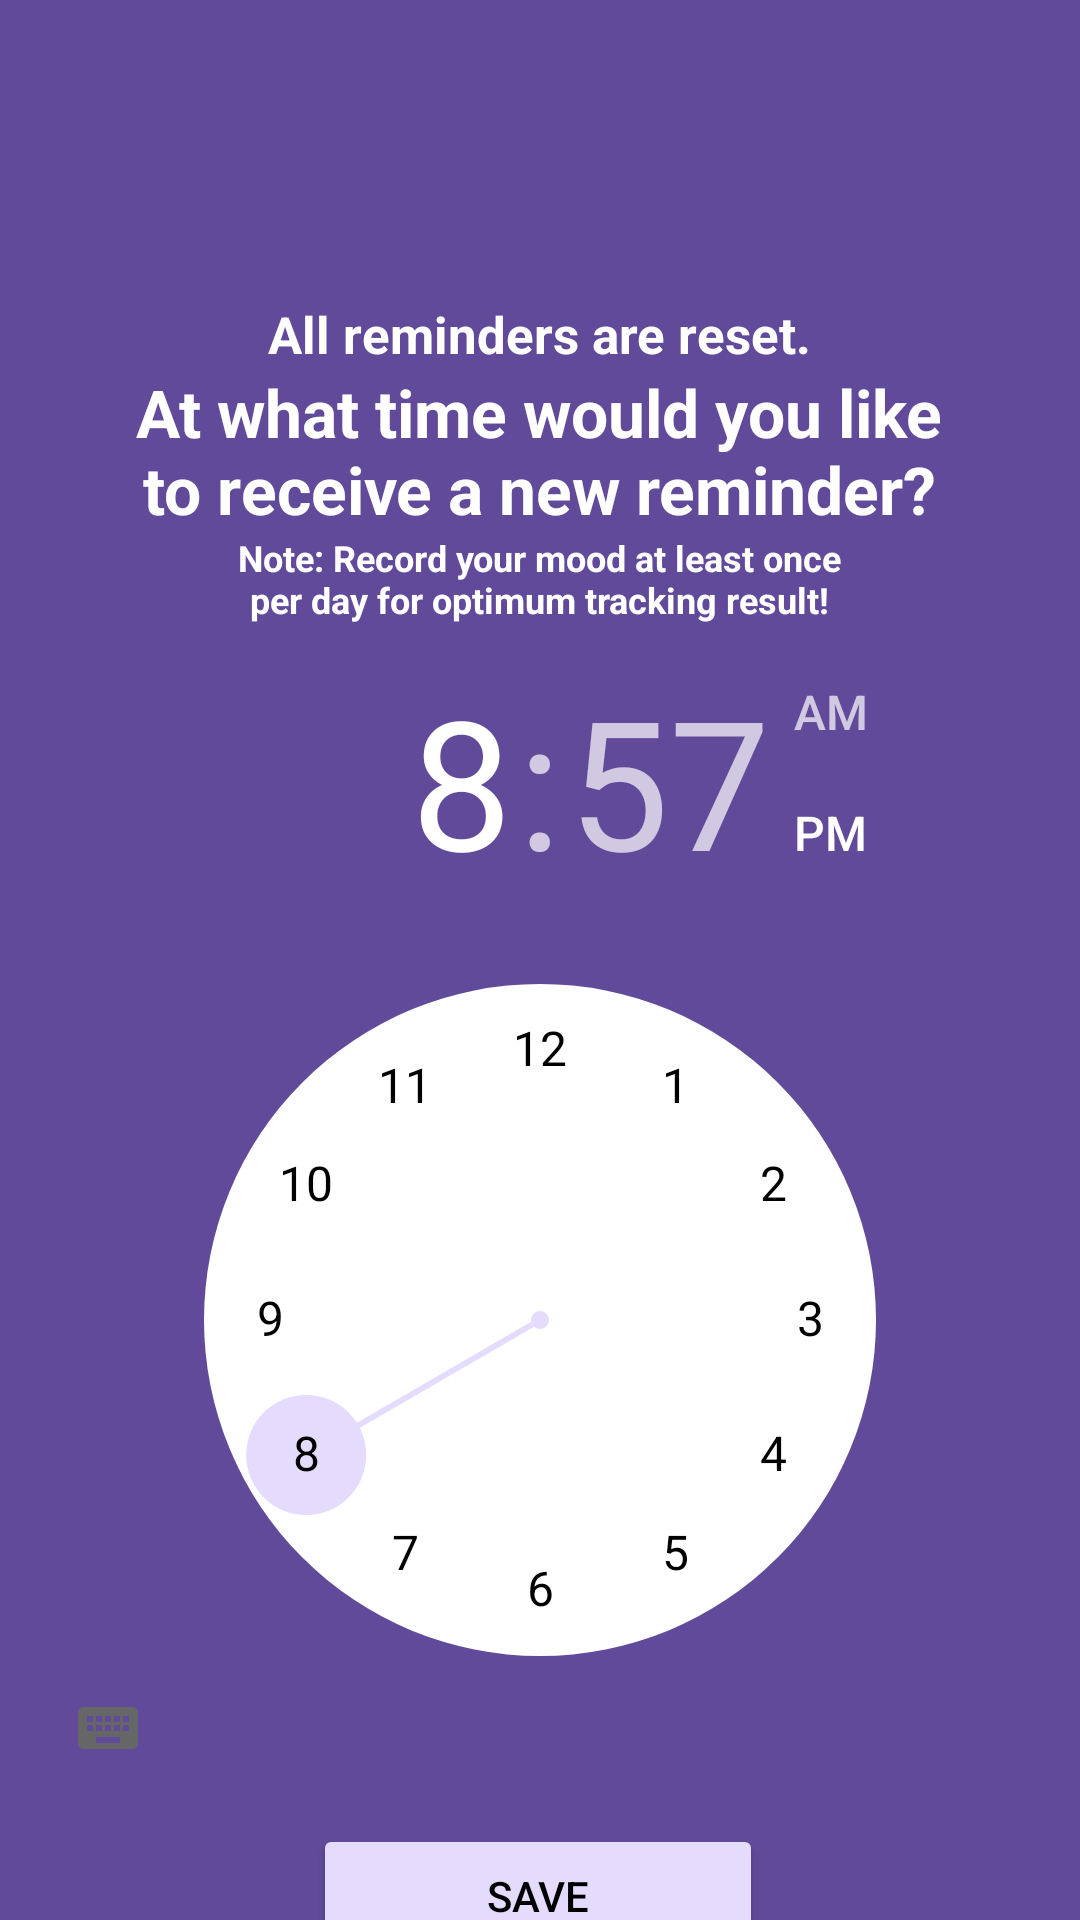

Here is an Android app screen rendered from its layout file. Give the layout XML and the strings, colors and styles it references.
<!-- AndroidManifest.xml: application theme Base.Theme.Todo -->
<!-- res/layout/alarmhome.xml -->
<?xml version="1.0" encoding="utf-8"?>
<androidx.constraintlayout.widget.ConstraintLayout xmlns:android="http://schemas.android.com/apk/res/android"
    xmlns:app="http://schemas.android.com/apk/res-auto"
    xmlns:tools="http://schemas.android.com/tools"
    android:layout_width="match_parent"
    android:layout_height="match_parent"
    android:background="@color/btn_purple"
    tools:context="activity.HomeSetReminderActivity">

    <TimePicker
        android:id="@+id/timepicker"
        android:layout_width="match_parent"
        android:layout_height="wrap_content"
        android:layout_marginTop="4dp"
        android:headerBackground="@color/btn_purple"
        android:numbersBackgroundColor="@color/white"
        android:numbersInnerTextColor="@color/white"
        android:numbersSelectorColor="@color/bg_light_purple"
        android:numbersTextColor="@color/black"
        android:timePickerMode="clock"
        app:layout_constraintTop_toBottomOf="@id/message2"
        tools:layout_editor_absoluteX="0dp" />

    <Button
        android:id="@+id/set"
        android:layout_width="150dp"
        android:layout_height="wrap_content"
        android:layout_marginTop="8dp"
        android:backgroundTint="@color/bg_light_purple"
        android:text="@string/save"
        android:textColor="@color/black"
        app:layout_constraintEnd_toEndOf="parent"
        app:layout_constraintHorizontal_bias="0.497"
        app:layout_constraintStart_toStartOf="parent"
        app:layout_constraintTop_toBottomOf="@+id/timepicker" />

    <TextView
        android:id="@+id/message1"
        android:layout_width="274dp"
        android:layout_height="wrap_content"
        android:layout_marginTop="100dp"
        android:gravity="center"
        android:text="@string/all_reminders_are_reset"
        android:textColor="@color/white"
        android:textSize="17sp"
        android:textStyle="bold"
        app:layout_constraintEnd_toEndOf="parent"
        app:layout_constraintHorizontal_bias="0.495"
        app:layout_constraintStart_toStartOf="parent"
        app:layout_constraintTop_toTopOf="parent" />

    <TextView
        android:id="@+id/message2"
        android:layout_width="220dp"
        android:layout_height="wrap_content"
        android:gravity="center"
        android:text="@string/note_record_your_mood_at_least_once_per_day_for_optimum_tracking_result"
        android:textColor="@color/white"
        android:textSize="12sp"
        android:textStyle="bold"
        app:layout_constraintEnd_toEndOf="parent"
        app:layout_constraintHorizontal_bias="0.497"
        app:layout_constraintStart_toStartOf="parent"
        app:layout_constraintTop_toBottomOf="@id/message" />

    <TextView
        android:id="@+id/message"
        android:layout_width="274dp"
        android:layout_height="wrap_content"
        android:gravity="center"
        android:text="@string/at_what_time_would_you_like_to_receive_a_new_reminder"
        android:textColor="@color/white"
        android:textSize="22sp"
        android:textStyle="bold"
        app:layout_constraintEnd_toEndOf="parent"
        app:layout_constraintHorizontal_bias="0.495"
        app:layout_constraintStart_toStartOf="parent"
        app:layout_constraintTop_toBottomOf="@id/message1" />

</androidx.constraintlayout.widget.ConstraintLayout>
<!-- resources referenced by this layout -->
<resources>
  <color name="bg_light_purple">#E5DBFC</color>
  <color name="black">#FF000000</color>
  <color name="btn_purple">#624a9a</color>
  <color name="white">#FFFFFFFF</color>
  <string name="all_reminders_are_reset">All reminders are reset.</string>
  <string name="at_what_time_would_you_like_to_receive_a_new_reminder">At what time would you like to receive a new reminder?</string>
  <string name="note_record_your_mood_at_least_once_per_day_for_optimum_tracking_result">Note: Record your mood at least once per day for optimum tracking result!</string>
  <string name="save">SAVE</string>
  <style name="Base.Theme.Todo" parent="Theme.MaterialComponents.DayNight.NoActionBar">
          
          <item name="colorPrimary">#8BDB77EC</item>
          <item name="colorOnPrimary">@color/primaryTextColor</item>
          <item name="colorPrimaryDark">@color/primaryDarkColor</item>
          <item name="colorOnSurface">@color/surfaceTextColor</item>
          <item name="colorSurface">@color/surfaceColor</item>
          <item name="colorSecondary">@color/secondaryColor</item>
          <item name="colorOnSecondary">@color/secondaryTextColor</item>
          <item name="colorAccent">@color/primaryDarkColor</item>
          <item name="colorPrimaryVariant">@color/primaryLightColor</item>
          <item name="colorSecondaryVariant">@color/secondaryLightColor</item>
      </style>
  <color name="primaryTextColor">#000000</color>
  <color name="primaryDarkColor">#026291</color>
  <color name="surfaceTextColor">#000000</color>
  <color name="surfaceColor">#ffffff</color>
  <color name="secondaryColor">#FEFF52</color>
  <color name="secondaryTextColor">#000000</color>
  <color name="primaryLightColor">#709C27B0</color>
  <color name="secondaryLightColor">#ffff87</color>
</resources>
